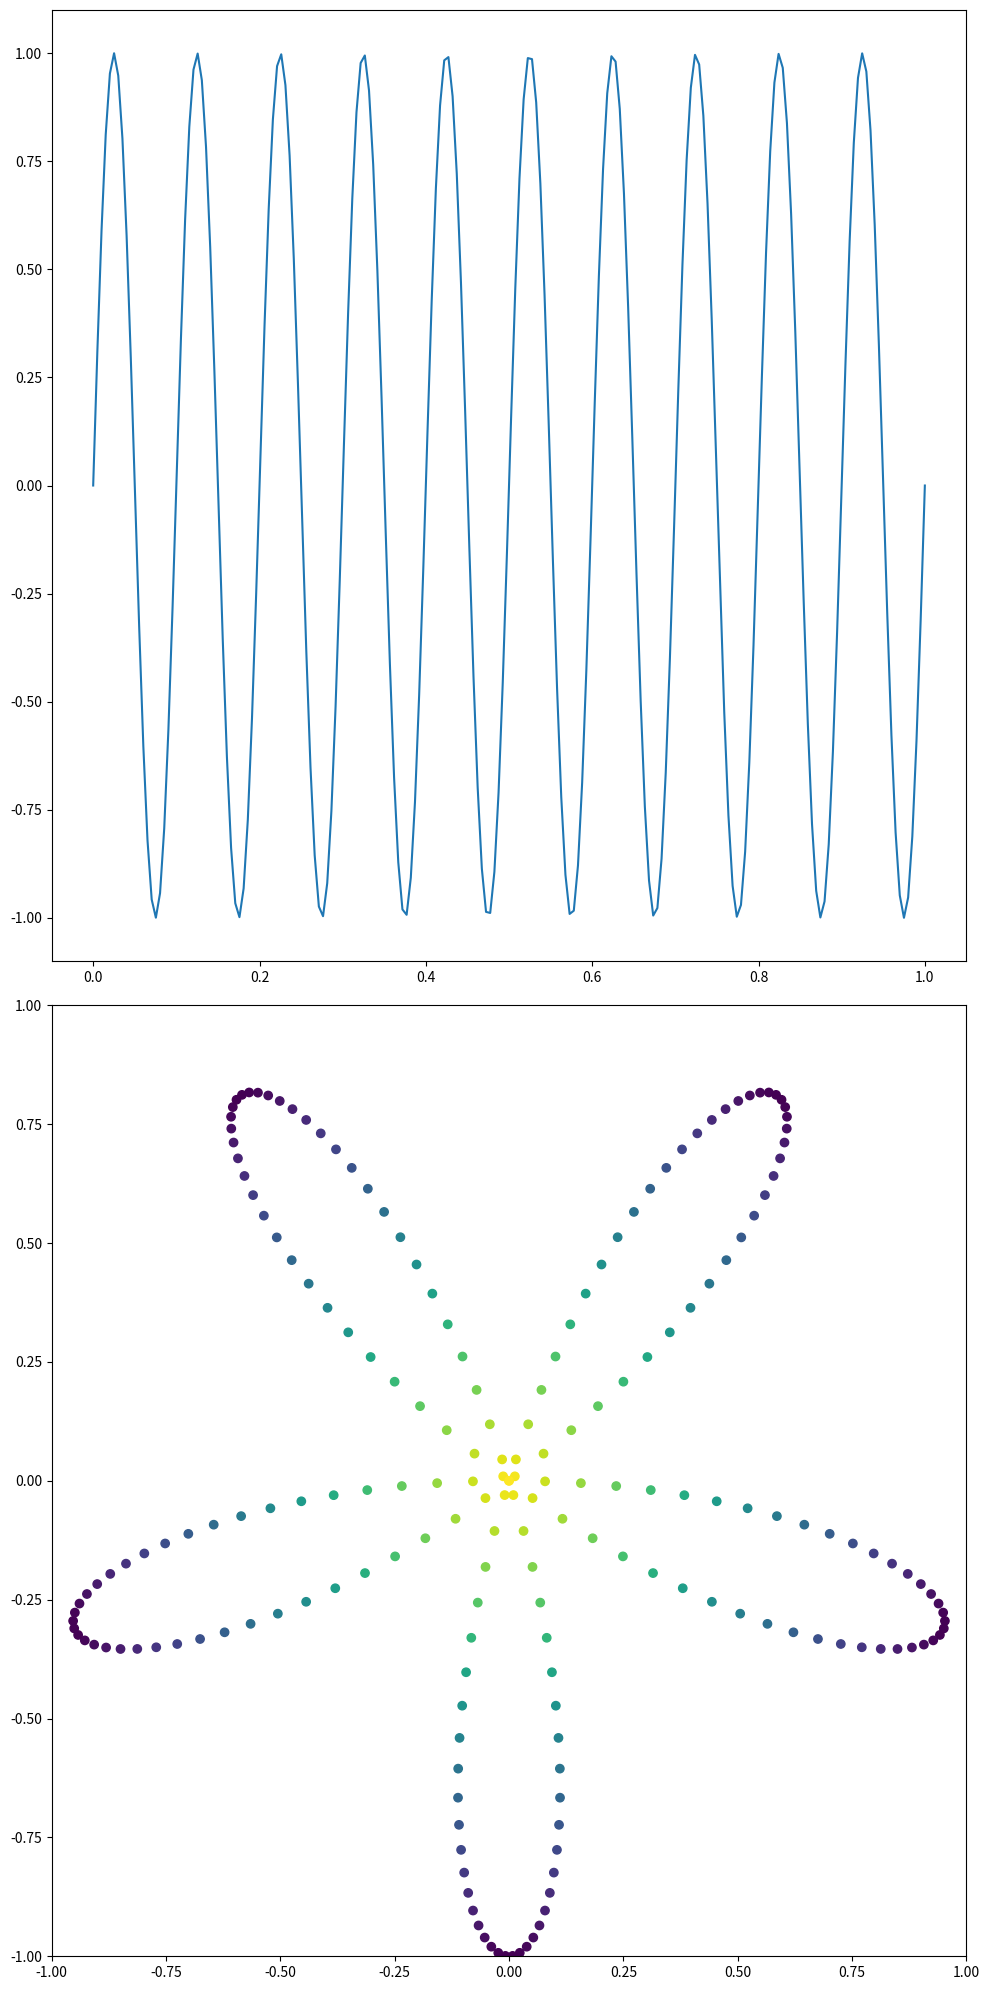
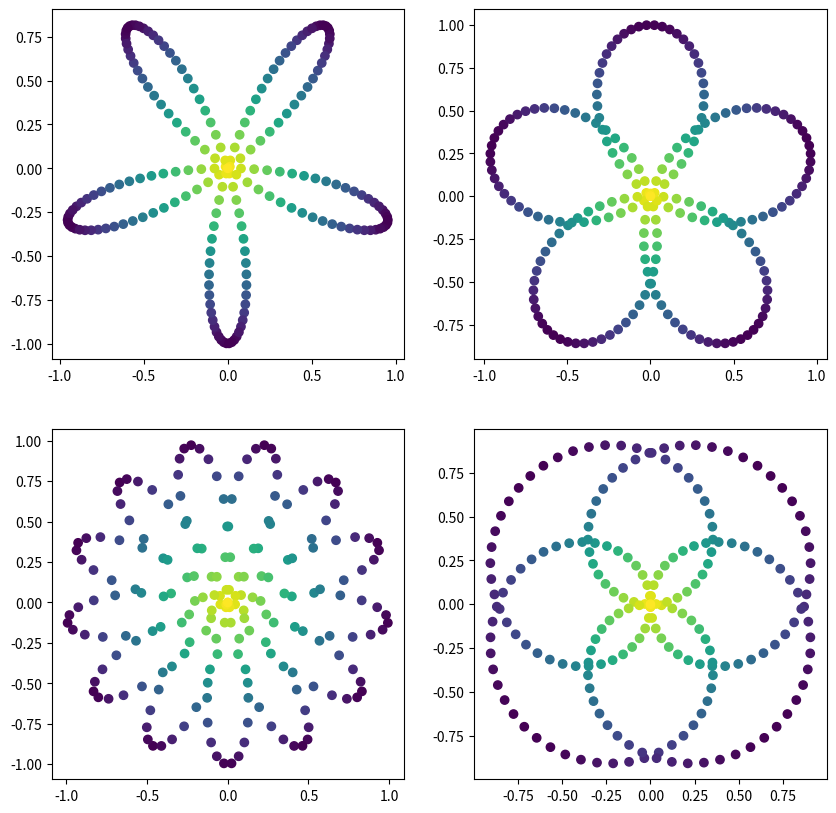

Reproduce these figures in Python, in order.
import matplotlib.pyplot as plt
import numpy as np
import math

t = np.linspace(0, 1, 200)
fs = 10
sig = np.sin( 2 * np.pi * fs * t )
w = 2
semnal = sig * np.exp(-2 * np.pi * 1j * w * t)

dist = np.abs(semnal)
calcDist = (dist - np.max(dist)) / (np.min(dist - np.max(dist)))
culori = plt.cm.viridis(calcDist)

fig, ax = plt.subplots( 2, figsize = (10, 20))

ax[0].plot(t, sig)
ax[1].scatter(semnal.real, semnal.imag, c=culori)
ax[1].set_xlim([-1, 1])
ax[1].set_ylim([-1, 1])

plt.show()
plt.tight_layout()
plt.savefig('ex2a.pdf')
plt.savefig('ex2a.png')

fig, ax = plt.subplots( 2,2 , figsize = (10, 10))
freq = [2, 6, 13, 15]

for i, fr in enumerate(freq):
    semnalNou = sig * np.exp(-2 * np.pi * 1j * fr * t)
    dist = np.abs(semnal)
    calcDist = (dist - np.max(dist)) / (np.min(dist - np.max(dist)))
    culori = plt.cm.viridis(calcDist)
    ax[i//2, i%2].scatter(semnalNou.real, semnalNou.imag, c=culori)

plt.savefig('ex2b.pdf')
plt.savefig('ex2b.png')
#plt.show()
